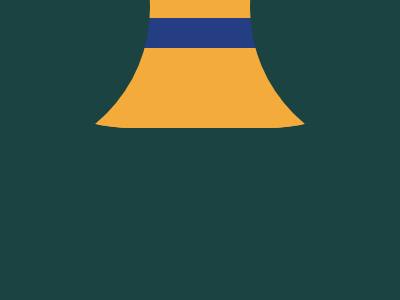

Give the HTML and CSS whose rendering is this image.

<!DOCTYPE html>
<html lang="ja">

<head>
    <meta charset="UTF-8">
    <meta http-equiv="X-UA-Compatible" content="IE=edge">
    <meta name="viewport" content="width=device-width, initial-scale=1.0">
    <title>CSS Battle Solutions</title>
</head>

<body>

    <!-- Please refer to ... -->

    <!-- #42. Baby -->

    <div>
        <span class="hair left"></span>
        <span class="hair right"></span>
        <span class="eye left"></span>
        <span class="eye right" ></span>
        <span class="mouth"></span>
    </div>
    
    <style>
    
    body {
        background-color: #293462;
        position: relative;
        
    }
    
    div {
        position: absolute;
        top: 50%;
        left: 50%;
        transform: translate(-50%,-50%);
        width: 200px;
        height: 200px;
        background-color: #FE5F55;
        border-radius: 50% 50% 25% 25%;
        overflow: hidden;
    }
    
    span {
        position: absolute;
        top: 50%;
        left: 50%;
        background-color: #FFF1C1;
    }
    
    .hair {
        width: 100px;
        height: 100px;
        border-radius: 50%;
    }
    
    .hair.left {
        transform: translate(-100px,-150px);
    }
    
    .hair.right {
        transform: translate(0px,-150px);
    }
    
    .eye {
        width: 60px;
        height: 60px;
        border-radius: 50%;
    }
    
    .eye.left {
        transform: translate(-80px,-10px);
    }

    </style>

    <!-------------------------------->

    <!-- #43. Wrench -->
    
    <div></div>
    <div></div>

    <style>
    
    body {
        background-color: #6592CF;
        position: relative;
    }
    
    div {
        position: absolute;
        top: 50%;
        left: 50%;
        width: 40px;
        height: 182px;
        background-color: #6592CF;
        border: 30px solid #243D83;
    }
    
    div:nth-of-type(1) {
        transform: translate(-55px,-120px);
        border-left: #6592CF;
        border-radius: 0 100px 100px 0; 
    }
    
    div:nth-of-type(2) {
        transform: translate(-15px,-120px);
        border-right: #6592CF;
        border-radius: 100px 0 0 100px;
    }
    
    </style>

    <!-------------------------------->

    <!-- #44. Stripes  -->
    
    <div></div>
    <span></span>
    <span></span>

    <style>
    
    body {
        background-color: #1A4341;
        position: relative;
    }
    
    div {
        position: absolute;
        top: 50%;
        left: 50%;
        transform: translate(-50%,-50%);
        width: 200px;
        height: 20px;
        background-color: #F3AC3C;
        box-shadow: 0 -80px 0 0 #F3AC3C,
                    0 -40px 0 0 #F3AC3C,
                    0 40px 0 0 #F3AC3C,
                    0 80px 0 0 #F3AC3C;
    }
    
    span {
        position: absolute;
        top: 50%;
        left: 50%;
        transform: translate(-350px,-50%);
        width: 300px;
        height: 300px;
        background-color: #1A4341;
        border-radius: 100%;
    }
    
    span:nth-of-type(1) {
        transform: translate(-350px,-50%);
    }
    
    span:nth-of-type(2) {
        transform: translate(50px,-50%);
    }
    
    </style>

    <!-------------------------------->

</body>
</html>